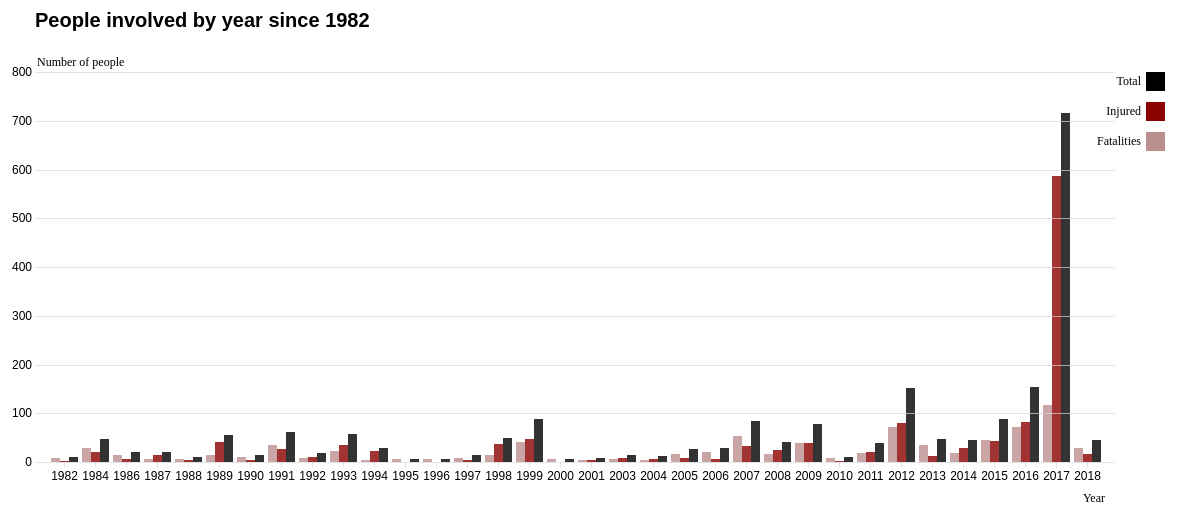
D3 v4 page, settled after 480 driven frames (8 s of simulated time); the page loaded 1 data file(s).


       var svg = d3.select("svg"),
            margin = {top: 80, right: 20, bottom: 30, left: 100},
            width = 1200 - margin.left - margin.right,
            height = 500 - margin.top - margin.bottom,
    g = svg.append("g").attr("transform", "translate(" + margin.left + "," + margin.top + ")");

      var x0 = d3.scaleBand()
          .rangeRound([0, width])
          .paddingInner(0.1);

      var x1 = d3.scaleBand()
          .padding(0.05);

      var y = d3.scaleLinear()
          .rangeRound([height, 0]);

      var z = d3.scaleOrdinal()
          .range(["#BC8F8F","#8B0000","black"]);

      d3.csv("shooting-by-year copy.csv", function(error, data){
            if (error){
              console.log(error)
            }
            else{
              console.log("array")
              console.log(data);
              data.forEach(function(d){
                d.Fatalities = parseFloat(d.Fatalities)
                d.Injured = parseFloat (d.Injured)
                d.Total = parseFloat (d.Total)
              });
            }

        var keys = data.columns.slice(1);

        var tooltip = d3.select("body").append("div").attr("class", "toolTip");

        x0.domain(data.map(function(d) { return d.Year; }));
        x1.domain(keys).rangeRound([0, x0.bandwidth()]);
        y.domain([0, d3.max(data, function(d) { return d3.max(keys, function(key) { return d[key]; }); })]).nice();

        g.append("g")
          .selectAll("g")
          .data(data)
          .enter().append("g")
            .attr("transform", function(d) { return "translate(" + x0(d.Year) + ",0)"; })
          .selectAll("rect")
          .data(function(d) { return keys.map(function(key) { return {key: key, value: d[key]}; }); })
          .enter().append("rect")
            .attr("x", function(d) { return x1(d.key); })
            .attr("y", function(d) { return y(d.value); })
            .attr("width", x1.bandwidth())
            .attr("height", function(d) { return height - y(d.value); })
            .attr("fill", function(d) { return z(d.key); })
            .style("Opacity",.8)
            
            .on("mouseenter", function(d,i){
            d3.select(this)
              .style("Opacity",1)
              .attr("fill", function(d) { return z(d.key); });
            tooltip
              .style("left", d3.event.pageX - 50 + "px")
              .style("top", d3.event.pageY - 100 + "px")
              .style("display", "inline-block")
              .html(d.key + ":" + "<br>" + d.value);
            })

          .on("mouseout", function(d,i){
            d3.select(this)
              .style("Opacity",0.8)
              .attr("fill", function(d) { return z(d.key); });
            tooltip
            .style("display", "none");}
            );


        g.append("g")
            .attr("class", "axis")
            .attr("transform", "translate(0," + height + ")")
            .call(d3.axisBottom(x0))
          .append("text")
            .attr("x", width - 10)
            .attr("y", 40)
            .attr("text-anchor", "end")
            .attr("fill", "black")
            .attr("font-family","Optima")
            .attr("font-size",12)
            .text("Year");

        g.append("g")
            .attr("class", "axis")
            .call(d3.axisLeft(y).ticks(null, "s"))
            .attr("class", "axis axis--y")
            .call(d3.axisLeft(y).ticks(10).tickFormat(function(d) { return parseInt(d); }).tickSizeInner([-width]))
          .append("text")
            .attr("x", 2)
            .attr("y", y(y.ticks().pop()) - 10)
            .attr("dy", "0.32em")
            .attr("fill", "black")
            .attr("font-family","Optima")
            .attr("font-size",12)
            .attr("text-anchor", "start")
            .text("Number of people");
          

        var legend = g.append("g")
            .attr("font-family", "Optima")
            .attr("font-size", 12)
            .attr("text-anchor", "end")
          .selectAll("g")
          .data(keys.slice().reverse())
          .enter().append("g")
            .attr("transform", function(d, i) { return "translate(50," + i * 30 + ")"; });

        legend.append("rect")
            .attr("x", width - 19)
            .attr("width", 19)
            .attr("height", 19)
            .attr("fill", z);

        legend.append("text")
            .attr("x", width - 24)
            .attr("y", 9.5)
            .attr("dy", "0.32em")
            .text(function(d) { return d; });
      });



### data: shooting-by-year copy.csv
Year, Fatalities, Injured, Total
1982, 8, 3, 11
1984, 28, 20, 48
1986, 15, 6, 21
1987, 6, 14, 20
1988, 7, 4, 11
1989, 15, 41, 56
1990, 10, 4, 14
1991, 35, 26, 61
1992, 9, 10, 19
1993, 23, 34, 57
1994, 5, 23, 28
1995, 6, 0, 6
1996, 6, 1, 7
1997, 9, 5, 14
1998, 14, 36, 50
1999, 42, 47, 89
2000, 7, 0, 7
2001, 5, 4, 9
2003, 7, 8, 15
2004, 5, 7, 12
2005, 17, 9, 26
2006, 21, 7, 28
2007, 53, 32, 85
2008, 17, 24, 41
2009, 39, 38, 77
2010, 9, 2, 11
2011, 19, 21, 40
2012, 71, 80, 151
2013, 35, 13, 48
2014, 18, 28, 46
2015, 46, 43, 89
2016, 71, 83, 154
2017, 117, 587, 716
2018, 28, 17, 45